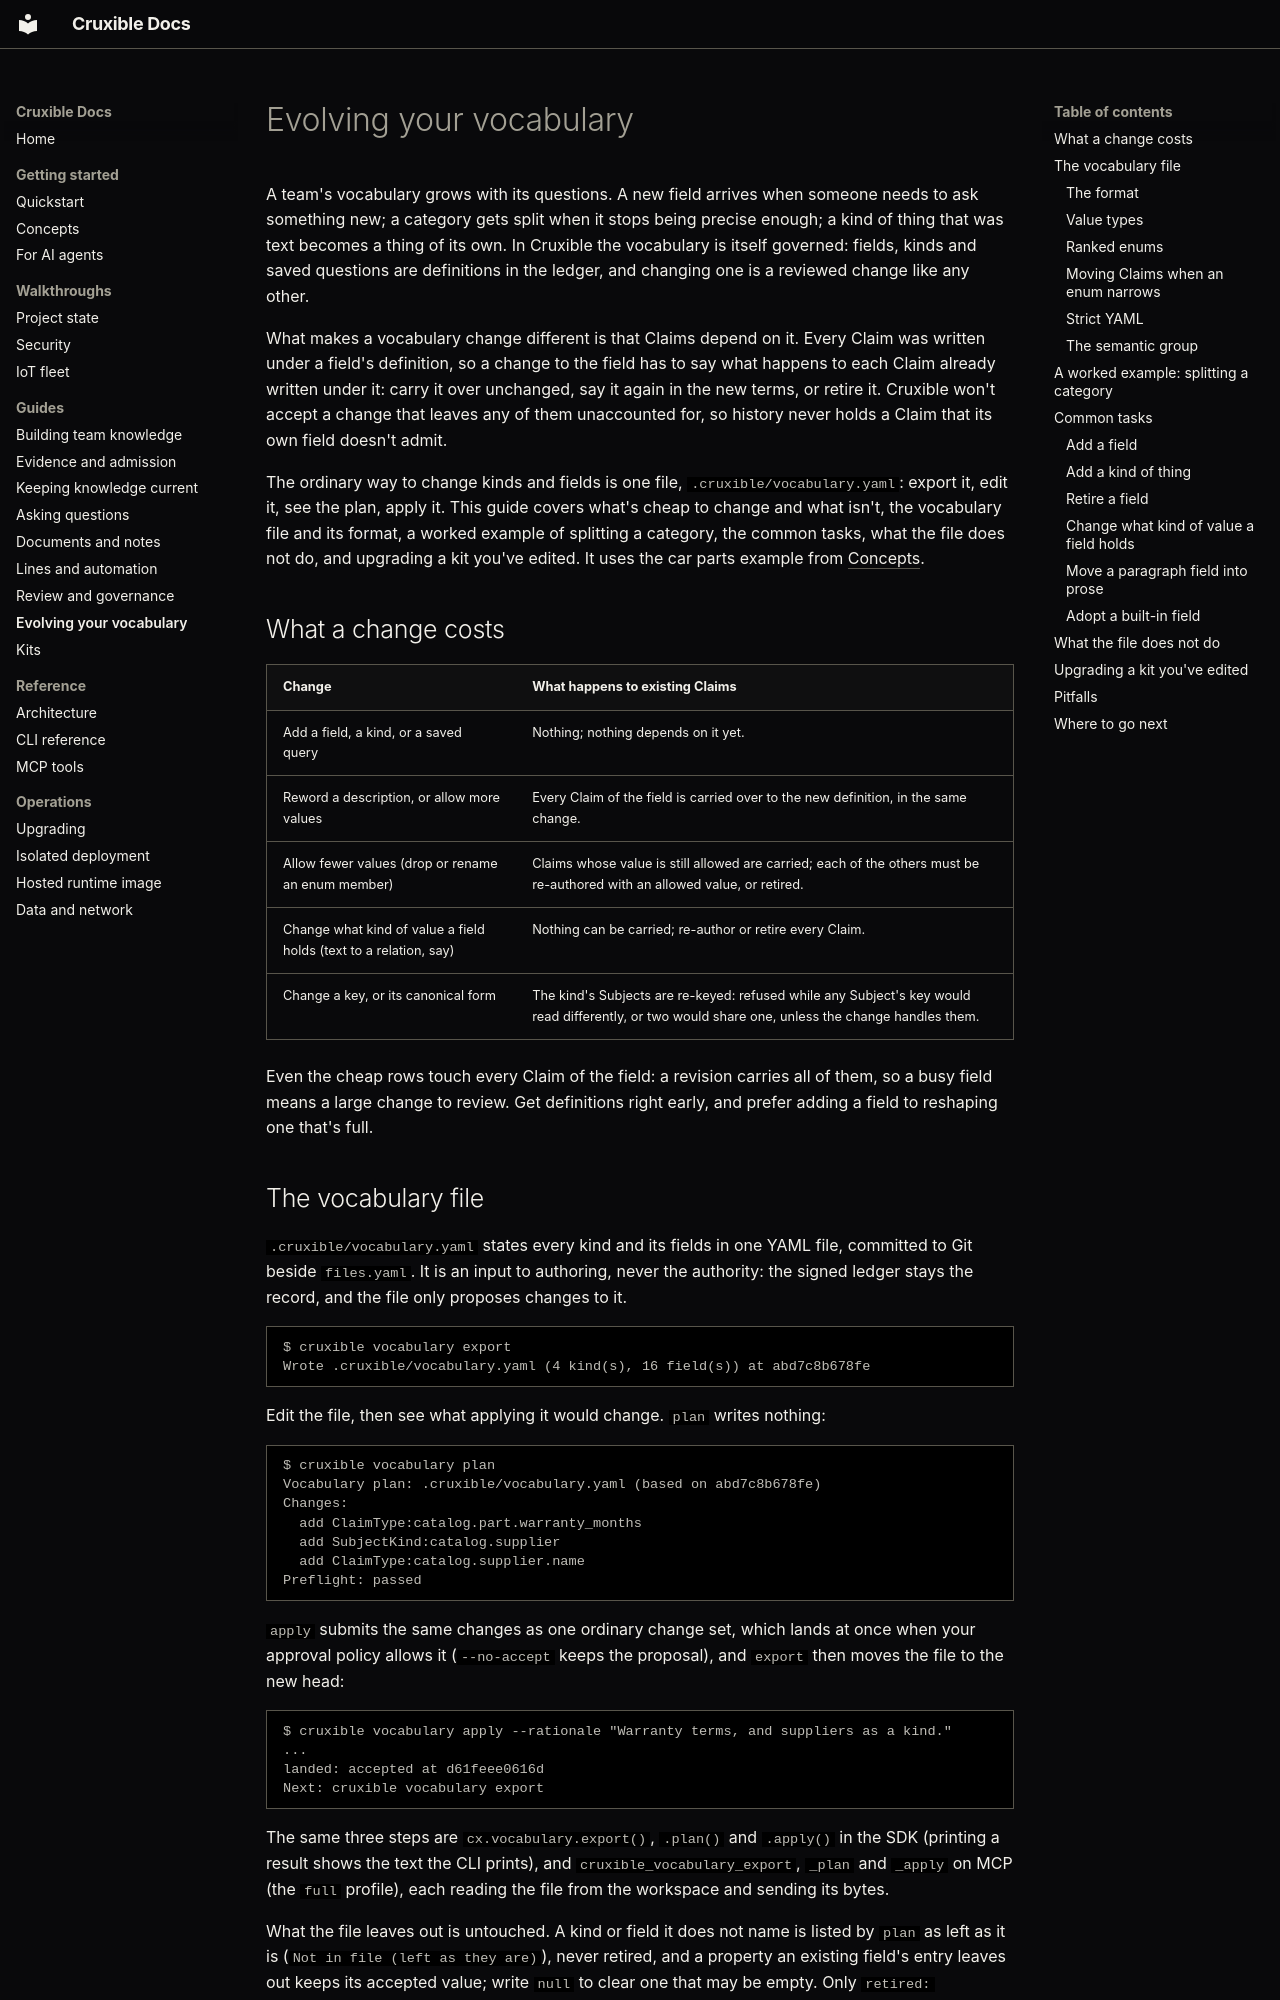

repository: cruxible-ai/cruxible · page: evolving-your-vocabulary/index.html · generator: mkdocs

# Evolving your vocabulary

A team's vocabulary grows with its questions. A new field arrives when someone
needs to ask something new; a category gets split when it stops being precise
enough; a kind of thing that was text becomes a thing of its own. In Cruxible
the vocabulary is itself governed: fields, kinds and saved questions are
definitions in the ledger, and changing one is a reviewed change like any
other.

What makes a vocabulary change different is that Claims depend on it. Every
Claim was written under a field's definition, so a change to the field has to
say what happens to each Claim already written under it: carry it over
unchanged, say it again in the new terms, or retire it. Cruxible won't accept
a change that leaves any of them unaccounted for, so history never holds a
Claim that its own field doesn't admit.

The ordinary way to change kinds and fields is one file,
`.cruxible/vocabulary.yaml`: export it, edit it, see the plan, apply it. This
guide covers what's cheap to change and what isn't, the vocabulary file and
its format, a worked example of splitting a category, the common tasks, what
the file does not do, and upgrading a kit you've edited. It uses the car parts
example from [Concepts](concepts.md#knowledge-as-claims).

## What a change costs

| Change | What happens to existing Claims |
|---|---|
| Add a field, a kind, or a saved query | Nothing; nothing depends on it yet. |
| Reword a description, or allow more values | Every Claim of the field is carried over to the new definition, in the same change. |
| Allow fewer values (drop or rename an enum member) | Claims whose value is still allowed are carried; each of the others must be re-authored with an allowed value, or retired. |
| Change what kind of value a field holds (text to a relation, say) | Nothing can be carried; re-author or retire every Claim. |
| Change a key, or its canonical form | The kind's Subjects are re-keyed: refused while any Subject's key would read differently, or two would share one, unless the change handles them. |

Even the cheap rows touch every Claim of the field: a revision carries all of
them, so a busy field means a large change to review. Get definitions right
early, and prefer adding a field to reshaping one that's full.
